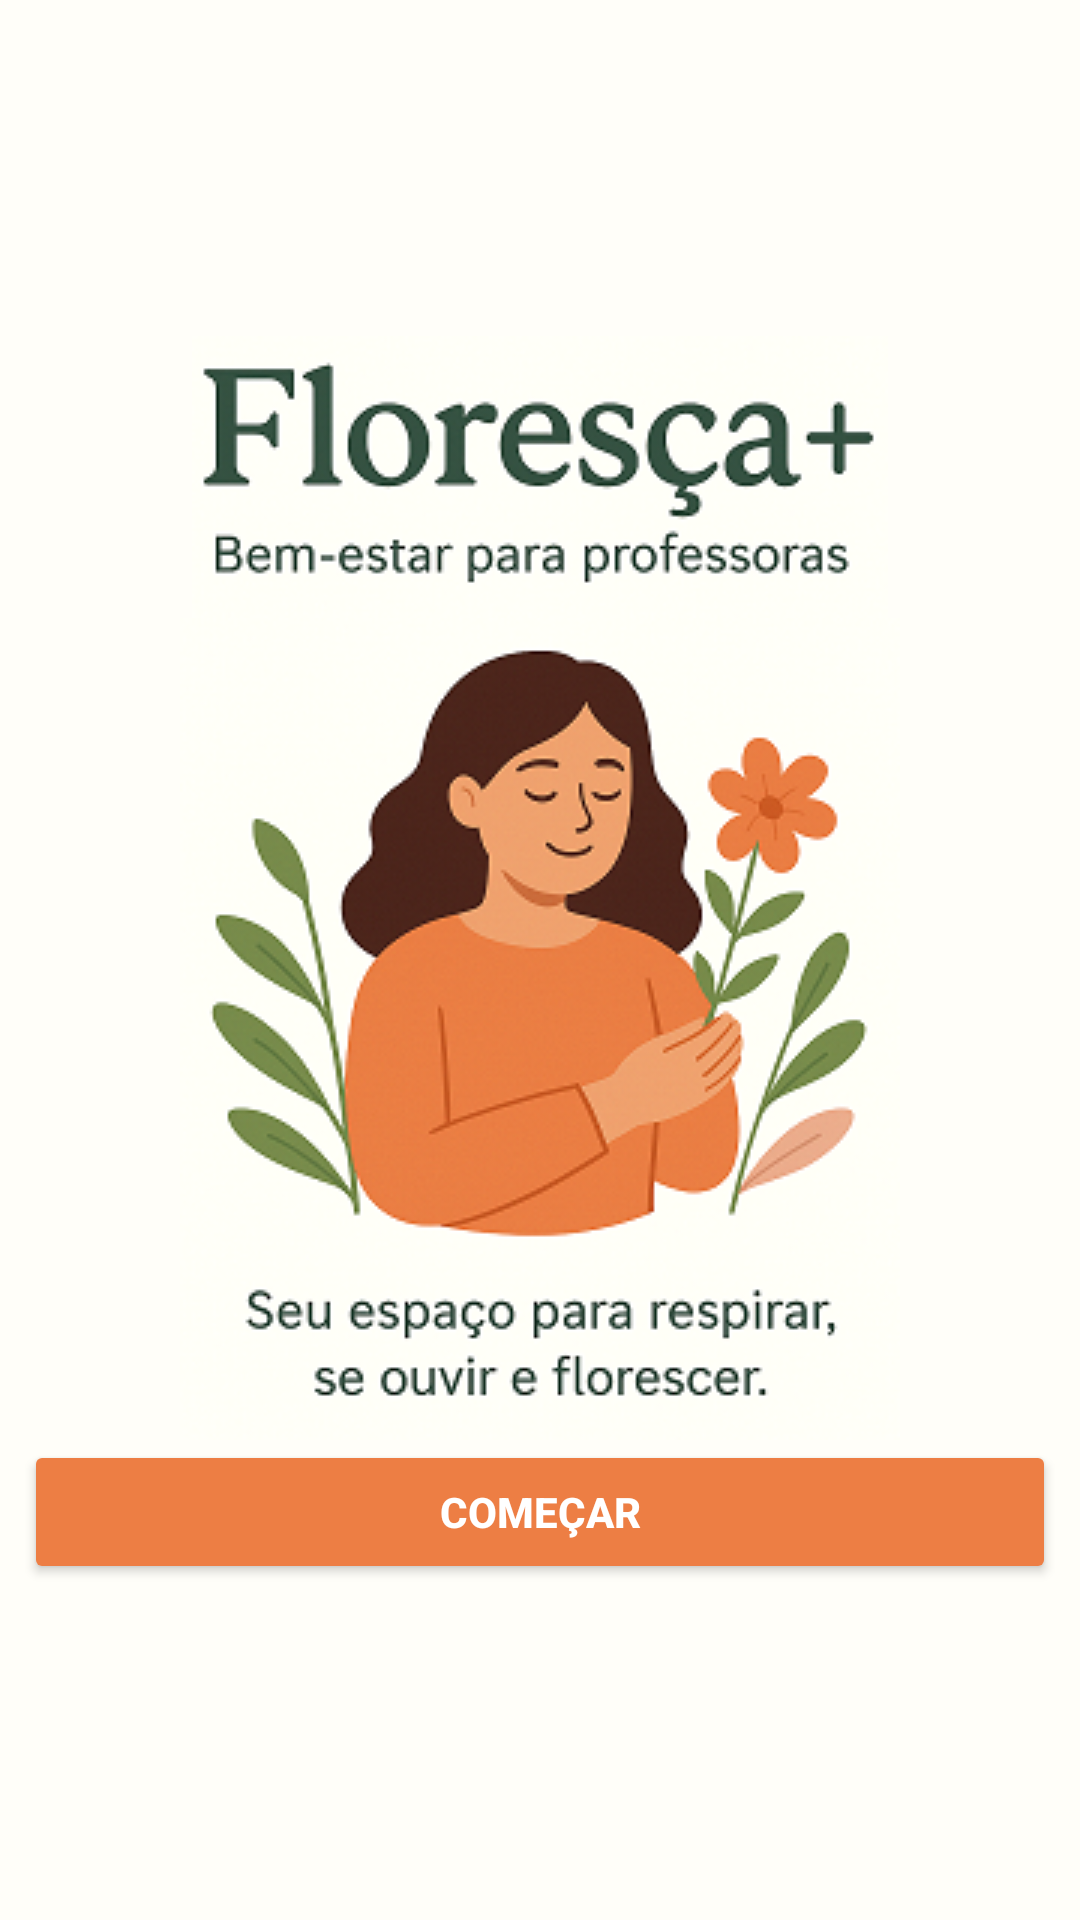

Reconstruct the res/layout file that produces this screen, plus the resources it refers to.
<!-- AndroidManifest.xml: activity theme Theme.Floresça -->
<!-- res/layout/activity_index.xml -->
<?xml version="1.0" encoding="utf-8"?>
<ScrollView xmlns:android="http://schemas.android.com/apk/res/android"
    xmlns:app="http://schemas.android.com/apk/res-auto"
    xmlns:tools="http://schemas.android.com/tools"
    android:layout_width="match_parent"
    android:layout_height="match_parent"
    android:fillViewport="true">

    <LinearLayout
        android:id="@+id/main"
        android:layout_width="match_parent"
        android:layout_height="match_parent"
        android:layout_gravity="center"
        android:background="@color/branco_laranja"
        android:gravity="center"
        android:orientation="vertical"
        android:padding="8dp"
        tools:context=".IndexActivity">

        <ImageView
            android:id="@+id/imageView"
            android:layout_width="match_parent"
            android:layout_height="wrap_content"
            app:srcCompat="@drawable/logo" />

        <ImageView
            android:id="@+id/imageView2"
            android:layout_width="match_parent"
            android:layout_height="wrap_content"
            app:srcCompat="@drawable/mulherflores" />

        <Button
            android:id="@+id/button"
            android:layout_width="match_parent"
            android:layout_height="wrap_content"
            android:backgroundTint="@color/laranja"
            android:text="COMEÇAR"
            android:textColor="#FFFFFF"
            android:textStyle="bold" />
    </LinearLayout>
</ScrollView>
<!-- resources referenced by this layout -->
<resources>
  <color name="branco_laranja">#fffef9</color>
  <color name="laranja">#ed7e44</color>
  <!-- drawable logo: png bitmap (drawable, 25481 bytes) -->
  <!-- drawable mulherflores: png bitmap (drawable, 91644 bytes) -->
  <style name="Theme.Floresça" parent="Theme.AppCompat.DayNight.NoActionBar" />
</resources>
